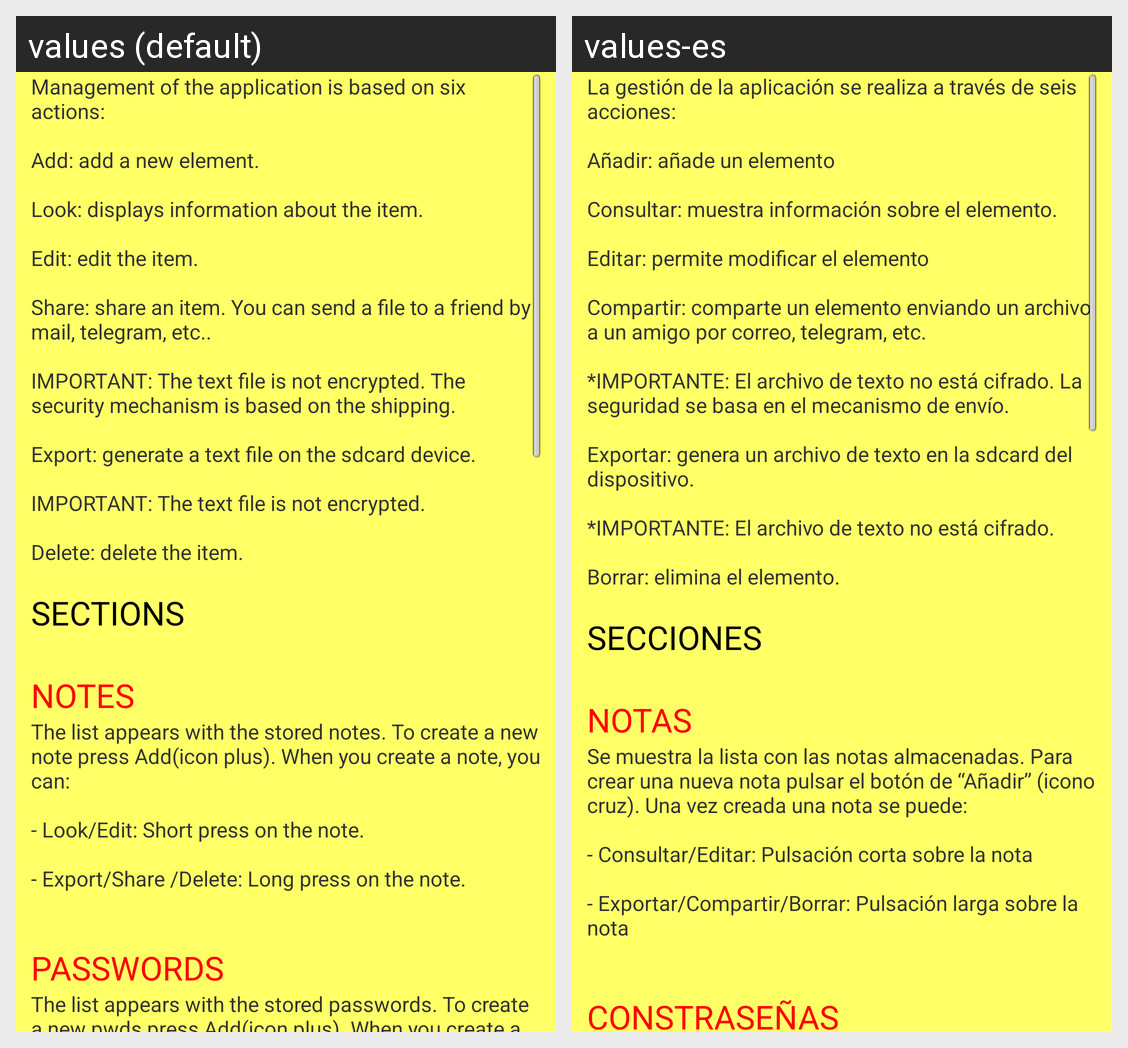

The same Android screen rendered under two of its app's locales, left to right. List the strings drawn on it with the default value and each locale's translation.
Android screen res/layout/activity_help.xml rendered under 2 locales, left to right: values (default), values-es. Device: Nexus 5 (rendered at 1080×1920; each locale shown at half size, 540×960, under a caption strip naming it); theme AppTheme.
Strings drawn on this screen, with the default value and each locale's value (text and hints the layout hard-codes, and strings that could not be matched under every locale, appear in the picture but are not listed):

ini_exp
  values: Management of the application is based on six actions:
      
      Add: add a new element.
      
      Look: displays information about the item.
      
      Edit: edit the item.
      
      Share: share an item. You can send a file to a friend by mail, telegram, etc..
      
      IMPORTANT: The text file is not encrypted. The security mechanism is based on the shipping.
      
      Export: generate a text file on the sdcard device.
      
      IMPORTANT: The text file is …[clipped]
  values-es: La gestión de la aplicación se realiza a través de seis acciones:
      
      Añadir: añade un elemento
      
      Consultar: muestra información sobre el elemento.
      
      Editar: permite modificar el elemento
      
      Compartir: comparte un elemento enviando un archivo a un amigo por correo, telegram, etc.
      
      *IMPORTANTE: El archivo de texto no está cifrado. La seguridad se basa en el mecanismo de envío.
      
      Exportar: genera un …[clipped]

sections
  values: SECTIONS
      
  values-es: SECCIONES
      

Note_h
  values: NOTES
  values-es: NOTAS

Note_exp
  values: The list appears with the stored notes. To create a new note press Add(icon plus). When you create a note, you can:
      
      - Look/Edit: Short press on the note.
      
      - Export/Share /Delete: Long press on the note.
      
  values-es: Se muestra la lista con las notas almacenadas. Para crear una nueva nota pulsar el botón de “Añadir” (icono cruz). Una vez creada una nota se puede:
      
      - Consultar/Editar: Pulsación corta sobre la nota
      
      - Exportar/Compartir/Borrar: Pulsación larga sobre la nota
      

Pwd_h
  values: PASSWORDS
  values-es: CONSTRASEÑAS
